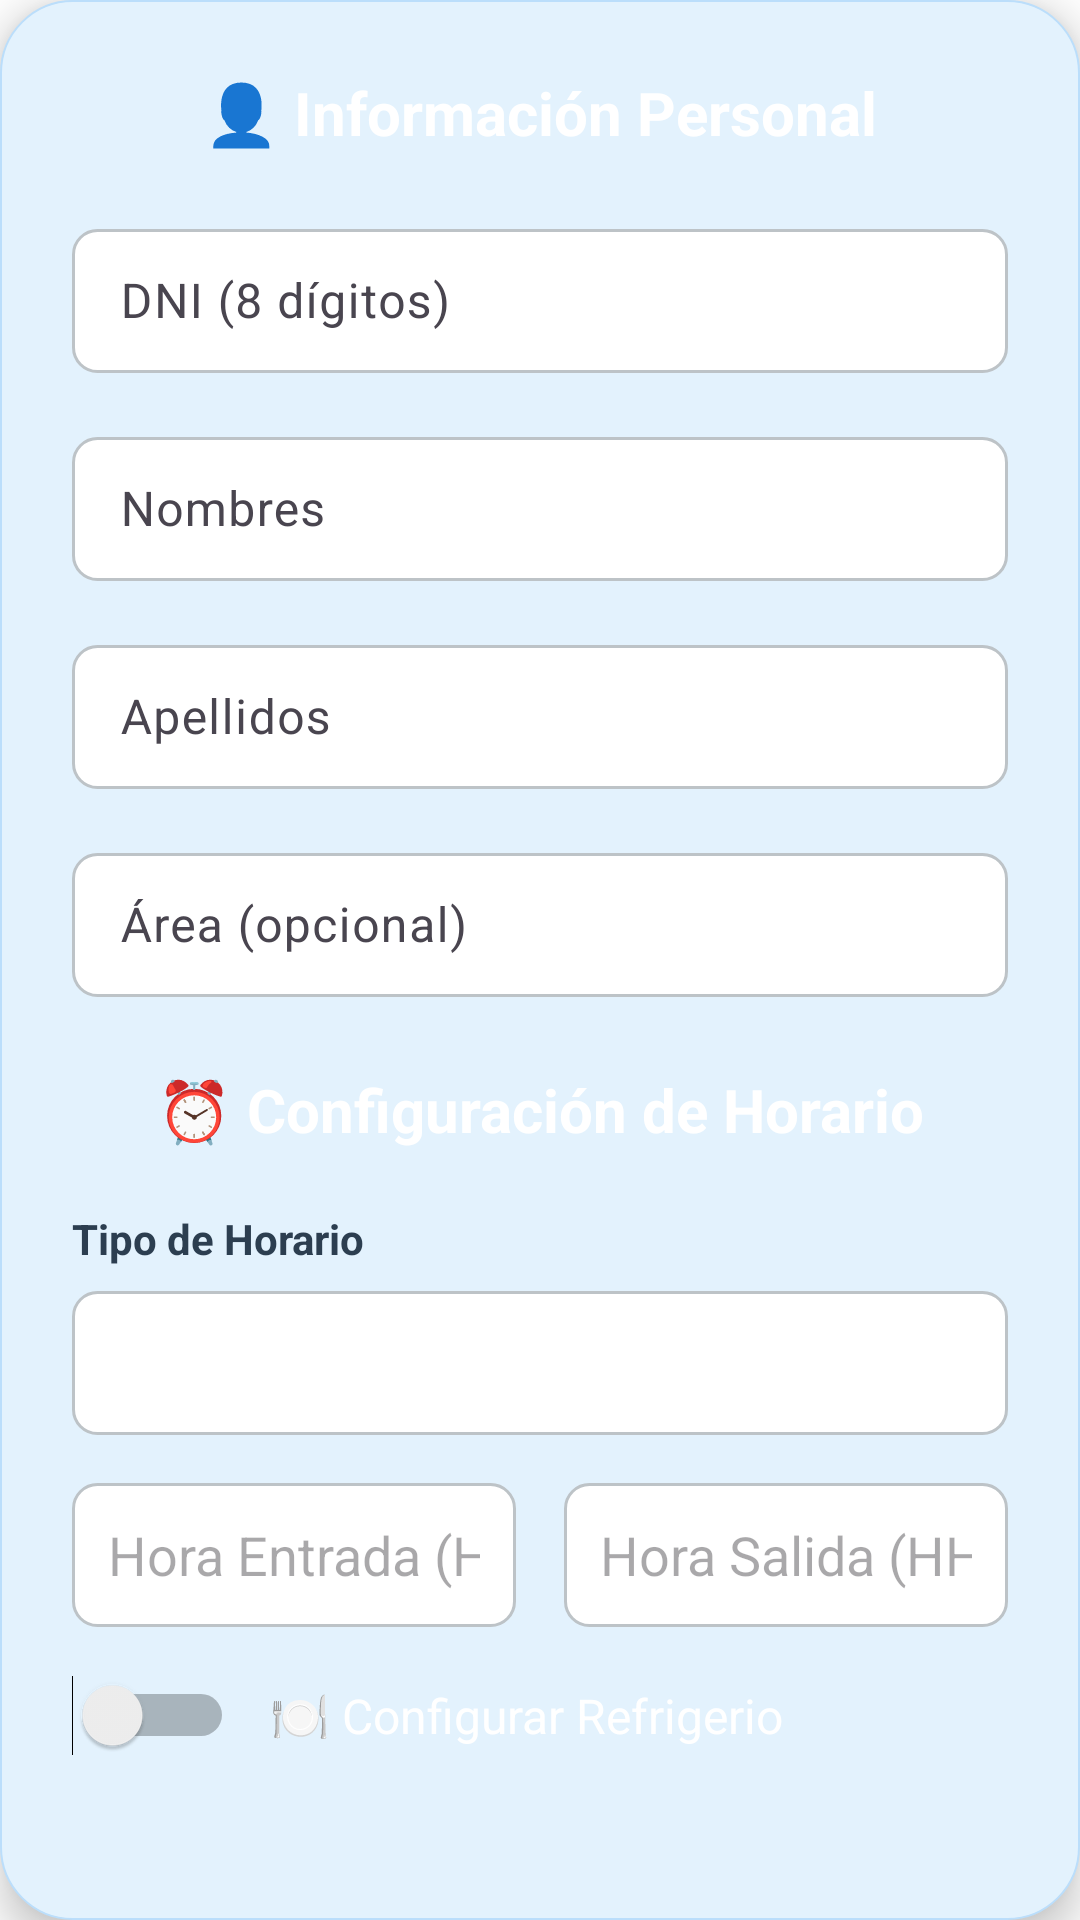

Layout XML and referenced resources for this Android screen:
<!-- AndroidManifest.xml: application theme AppTheme -->
<!-- res/layout/dialog_empleado.xml -->
<?xml version="1.0" encoding="utf-8"?>
<ScrollView xmlns:android="http://schemas.android.com/apk/res/android"
    android:layout_width="match_parent"
    android:layout_height="wrap_content"
    android:background="@drawable/modal_background"
    android:padding="24dp"
    android:layout_margin="16dp"
    android:elevation="8dp">

    <LinearLayout
        android:layout_width="match_parent"
        android:layout_height="wrap_content"
        android:orientation="vertical">

        
        <TextView
            android:layout_width="match_parent"
            android:layout_height="wrap_content"
            android:text="👤 Información Personal"
            android:textSize="20sp"
            android:textStyle="bold"
            android:textColor="@color/white"
            android:gravity="center"
            android:layout_marginBottom="20dp" />

        <com.google.android.material.textfield.TextInputLayout
            android:layout_width="match_parent"
            android:layout_height="wrap_content"
            android:layout_marginBottom="16dp">

            <EditText
                android:id="@+id/et_dni"
                android:layout_width="match_parent"
                android:layout_height="48dp"
                android:hint="DNI (8 dígitos)"
                android:inputType="number"
                android:maxLength="8"
                android:background="@drawable/edittext_background"
                android:padding="12dp" />

        </com.google.android.material.textfield.TextInputLayout>

        <com.google.android.material.textfield.TextInputLayout
            android:layout_width="match_parent"
            android:layout_height="wrap_content"
            android:layout_marginBottom="16dp">

            <EditText
                android:id="@+id/et_nombres"
                android:layout_width="match_parent"
                android:layout_height="48dp"
                android:hint="Nombres"
                android:inputType="textPersonName"
                android:background="@drawable/edittext_background"
                android:padding="12dp" />

        </com.google.android.material.textfield.TextInputLayout>

        <com.google.android.material.textfield.TextInputLayout
            android:layout_width="match_parent"
            android:layout_height="wrap_content"
            android:layout_marginBottom="16dp">

            <EditText
                android:id="@+id/et_apellidos"
                android:layout_width="match_parent"
                android:layout_height="48dp"
                android:hint="Apellidos"
                android:inputType="textPersonName"
                android:background="@drawable/edittext_background"
                android:padding="12dp" />

        </com.google.android.material.textfield.TextInputLayout>

        <com.google.android.material.textfield.TextInputLayout
            android:layout_width="match_parent"
            android:layout_height="wrap_content"
            android:layout_marginBottom="24dp">

            <EditText
                android:id="@+id/et_area"
                android:layout_width="match_parent"
                android:layout_height="48dp"
                android:hint="Área (opcional)"
                android:inputType="text"
                android:background="@drawable/edittext_background"
                android:padding="12dp" />

        </com.google.android.material.textfield.TextInputLayout>

        
        <TextView
            android:layout_width="match_parent"
            android:layout_height="wrap_content"
            android:text="⏰ Configuración de Horario"
            android:textSize="20sp"
            android:textStyle="bold"
            android:textColor="@color/white"
            android:gravity="center"
            android:layout_marginBottom="20dp" />

        <TextView
            android:layout_width="match_parent"
            android:layout_height="wrap_content"
            android:text="Tipo de Horario"
            android:textSize="14sp"
            android:textStyle="bold"
            android:textColor="#2C3E50"
            android:layout_marginBottom="8dp" />

        <Spinner
            android:id="@+id/spinner_tipo_horario"
            android:layout_width="match_parent"
            android:layout_height="48dp"
            android:background="@drawable/edittext_background"
            android:layout_marginBottom="16dp" />

        
        <LinearLayout
            android:id="@+id/layout_horario_regular"
            android:layout_width="match_parent"
            android:layout_height="wrap_content"
            android:orientation="vertical"
            android:visibility="visible">

            <LinearLayout
                android:layout_width="match_parent"
                android:layout_height="wrap_content"
                android:orientation="horizontal"
                android:layout_marginBottom="16dp">

                <EditText
                    android:id="@+id/et_hora_entrada"
                    android:layout_width="0dp"
                    android:layout_height="48dp"
                    android:layout_weight="1"
                    android:hint="Hora Entrada (HH:mm)"
                    android:inputType="time"
                    android:background="@drawable/edittext_background"
                    android:padding="12dp"
                    android:layout_marginEnd="8dp" />

                <EditText
                    android:id="@+id/et_hora_salida"
                    android:layout_width="0dp"
                    android:layout_height="48dp"
                    android:layout_weight="1"
                    android:hint="Hora Salida (HH:mm)"
                    android:inputType="time"
                    android:background="@drawable/edittext_background"
                    android:padding="12dp"
                    android:layout_marginStart="8dp" />

            </LinearLayout>

            
            <LinearLayout
                android:layout_width="match_parent"
                android:layout_height="wrap_content"
                android:orientation="horizontal"
                android:gravity="center_vertical"
                android:layout_marginBottom="16dp">

                <Switch
                    android:id="@+id/switch_refrigerio"
                    android:layout_width="wrap_content"
                    android:layout_height="wrap_content"
                    android:layout_marginEnd="12dp" />

                <TextView
                    android:layout_width="0dp"
                    android:layout_height="wrap_content"
                    android:layout_weight="1"
                    android:text="🍽️ Configurar Refrigerio"
                    android:textSize="16sp"
                    android:textColor="@color/white" />

            </LinearLayout>

            <LinearLayout
                android:id="@+id/layout_refrigerio"
                android:layout_width="match_parent"
                android:layout_height="wrap_content"
                android:orientation="horizontal"
                android:visibility="gone">

                <EditText
                    android:id="@+id/et_refrigerio_inicio"
                    android:layout_width="0dp"
                    android:layout_height="48dp"
                    android:layout_weight="1"
                    android:hint="Inicio Refrigerio"
                    android:inputType="time"
                    android:background="@drawable/edittext_background"
                    android:padding="12dp"
                    android:layout_marginEnd="8dp" />

                <EditText
                    android:id="@+id/et_refrigerio_fin"
                    android:layout_width="0dp"
                    android:layout_height="48dp"
                    android:layout_weight="1"
                    android:hint="Fin Refrigerio"
                    android:inputType="time"
                    android:background="@drawable/edittext_background"
                    android:padding="12dp"
                    android:layout_marginStart="8dp" />

            </LinearLayout>

        </LinearLayout>

        
        <LinearLayout
            android:id="@+id/layout_horario_flexible"
            android:layout_width="match_parent"
            android:layout_height="wrap_content"
            android:orientation="vertical"
            android:visibility="gone">

            <TextView
                android:layout_width="match_parent"
                android:layout_height="wrap_content"
                android:text="📅 El horario flexible permite configurar diferentes horarios para cada día de la semana."
                android:textSize="14sp"
                android:textColor="@color/white"
                android:alpha="0.9"
                android:layout_marginBottom="16dp" />

            <Button
                android:id="@+id/btn_config_horario_flexible"
                android:layout_width="match_parent"
                android:layout_height="48dp"
                android:text="📅 Configurar Horario Flexible"
                android:textSize="16sp"
                android:textStyle="bold"
                android:textColor="@color/white"
                android:background="@drawable/button_primary_selector"
                android:padding="12dp" />

        </LinearLayout>

    </LinearLayout>

</ScrollView>
<!-- resources referenced by this layout -->
<resources>
  <color name="white">#FFFFFF</color>
  <!-- drawable button_primary_selector (drawable) -->
  <?xml version="1.0" encoding="utf-8"?>
  <selector xmlns:android="http://schemas.android.com/apk/res/android">
      
      <item android:state_pressed="true">
          <shape android:shape="rectangle">
              <solid android:color="#1565C0" />
              <corners android:radius="8dp" />
          </shape>
      </item>
      
      <item android:state_focused="true">
          <shape android:shape="rectangle">
              <solid android:color="#1976D2" />
              <corners android:radius="8dp" />
          </shape>
      </item>
      
      <item>
          <shape android:shape="rectangle">
              <solid android:color="#2196F3" />
              <corners android:radius="8dp" />
          </shape>
      </item>
      
  </selector>
  <!-- drawable edittext_background (drawable) -->
  <?xml version="1.0" encoding="utf-8"?>
  <shape xmlns:android="http://schemas.android.com/apk/res/android"
      android:shape="rectangle">
      <solid android:color="#FFFFFF" />
      <corners android:radius="8dp" />
      <stroke
          android:width="1dp"
          android:color="#BDC3C7" />
  </shape>
  <!-- drawable modal_background (drawable) -->
  <?xml version="1.0" encoding="utf-8"?>
  <shape xmlns:android="http://schemas.android.com/apk/res/android"
      android:shape="rectangle">
      
      
      <solid android:color="@color/ios_blue_light" />
      
      
      <corners android:radius="24dp" />
      
      
      <stroke
          android:width="0.5dp"
          android:color="@color/ios_blue_border" />
      
  </shape>
  <style name="AppTheme" parent="Theme.AsistenciaApp" />
  <color name="ios_blue_light">#E3F2FD</color>
  <color name="ios_blue_border">#BBDEFB</color>
  <color name="promesa_green">#1a8a7a</color>
  <color name="promesa_light">#2db5a5</color>
  <color name="promesa_dark">#0f2d32</color>
  <color name="promesa_secondary">#64748B</color>
  <color name="surface_variant">#F0F9F8</color>
  <color name="text_primary">#1C1B1F</color>
  <color name="promesa_accent">#1a8a7a</color>
  <color name="success_background">#E8F5F4</color>
  <color name="success_color">#1a8a7a</color>
  <color name="error_color">#D32F2F</color>
  <color name="error_background">#FFEBEE</color>
  <color name="surface_color">#FFFFFF</color>
  <color name="text_secondary">#49454F</color>
  <color name="background_color">#FFFFFF</color>
  <color name="outline_color">#1a8a7a</color>
  <color name="outline_variant">#B8E6E1</color>
</resources>
